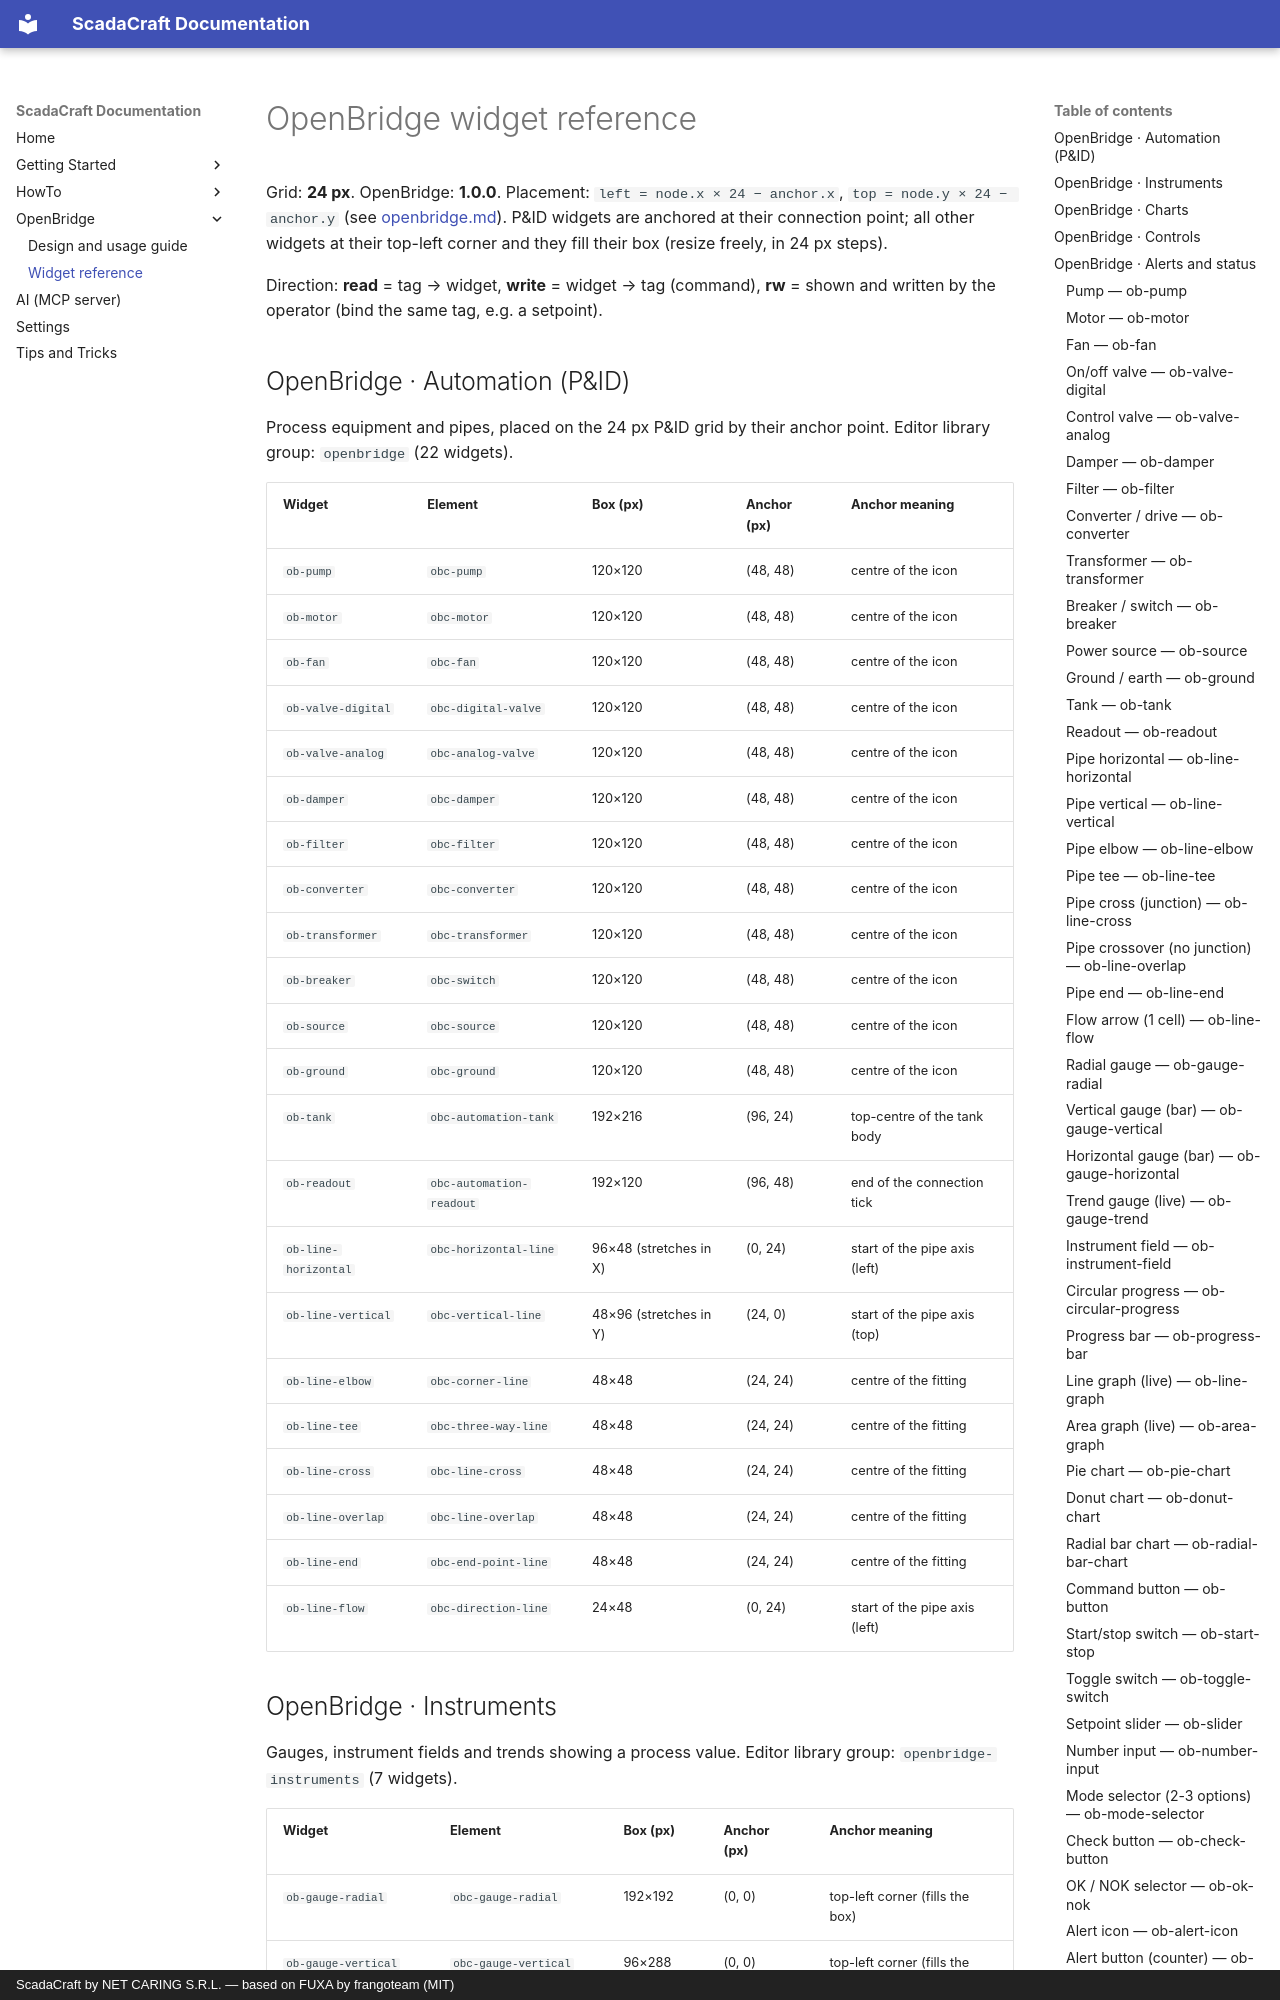

repository: inferis995/scadacraft · page: openbridge-widgets/index.html · generator: mkdocs · copyright: ScadaCraft by NET CARING S.R.L. — based on FUXA by frangoteam (MIT)

# OpenBridge widget reference

<!-- Generated by tools/openbridge/make-widgets.py — do not edit by hand. -->

Grid: **24 px**. OpenBridge: **1.0.0**. Placement: `left = node.x × 24 − anchor.x`, `top = node.y × 24 − anchor.y` (see [openbridge.md](openbridge.md)). P&ID widgets are anchored at their connection point; all other widgets at their top-left corner and they fill their box (resize freely, in 24 px steps).

Direction: **read** = tag → widget, **write** = widget → tag (command), **rw** = shown and written by the operator (bind the same tag, e.g. a setpoint).

## OpenBridge · Automation (P&ID)

Process equipment and pipes, placed on the 24 px P&ID grid by their anchor point. Editor library group: `openbridge` (22 widgets).

| Widget | Element | Box (px) | Anchor (px) | Anchor meaning |
| --- | --- | --- | --- | --- |
| `ob-pump` | `obc-pump` | 120×120 | (48, 48) | centre of the icon |
| `ob-motor` | `obc-motor` | 120×120 | (48, 48) | centre of the icon |
| `ob-fan` | `obc-fan` | 120×120 | (48, 48) | centre of the icon |
| `ob-valve-digital` | `obc-digital-valve` | 120×120 | (48, 48) | centre of the icon |
| `ob-valve-analog` | `obc-analog-valve` | 120×120 | (48, 48) | centre of the icon |
| `ob-damper` | `obc-damper` | 120×120 | (48, 48) | centre of the icon |
| `ob-filter` | `obc-filter` | 120×120 | (48, 48) | centre of the icon |
| `ob-converter` | `obc-converter` | 120×120 | (48, 48) | centre of the icon |
| `ob-transformer` | `obc-transformer` | 120×120 | (48, 48) | centre of the icon |
| `ob-breaker` | `obc-switch` | 120×120 | (48, 48) | centre of the icon |
| `ob-source` | `obc-source` | 120×120 | (48, 48) | centre of the icon |
| `ob-ground` | `obc-ground` | 120×120 | (48, 48) | centre of the icon |
| `ob-tank` | `obc-automation-tank` | 192×216 | (96, 24) | top-centre of the tank body |
| `ob-readout` | `obc-automation-readout` | 192×120 | (96, 48) | end of the connection tick |
| `ob-line-horizontal` | `obc-horizontal-line` | 96×48 (stretches in X) | (0, 24) | start of the pipe axis (left) |
| `ob-line-vertical` | `obc-vertical-line` | 48×96 (stretches in Y) | (24, 0) | start of the pipe axis (top) |
| `ob-line-elbow` | `obc-corner-line` | 48×48 | (24, 24) | centre of the fitting |
| `ob-line-tee` | `obc-three-way-line` | 48×48 | (24, 24) | centre of the fitting |
| `ob-line-cross` | `obc-line-cross` | 48×48 | (24, 24) | centre of the fitting |
| `ob-line-overlap` | `obc-line-overlap` | 48×48 | (24, 24) | centre of the fitting |
| `ob-line-end` | `obc-end-point-line` | 48×48 | (24, 24) | centre of the fitting |
| `ob-line-flow` | `obc-direction-line` | 24×48 | (0, 24) | start of the pipe axis (left) |
